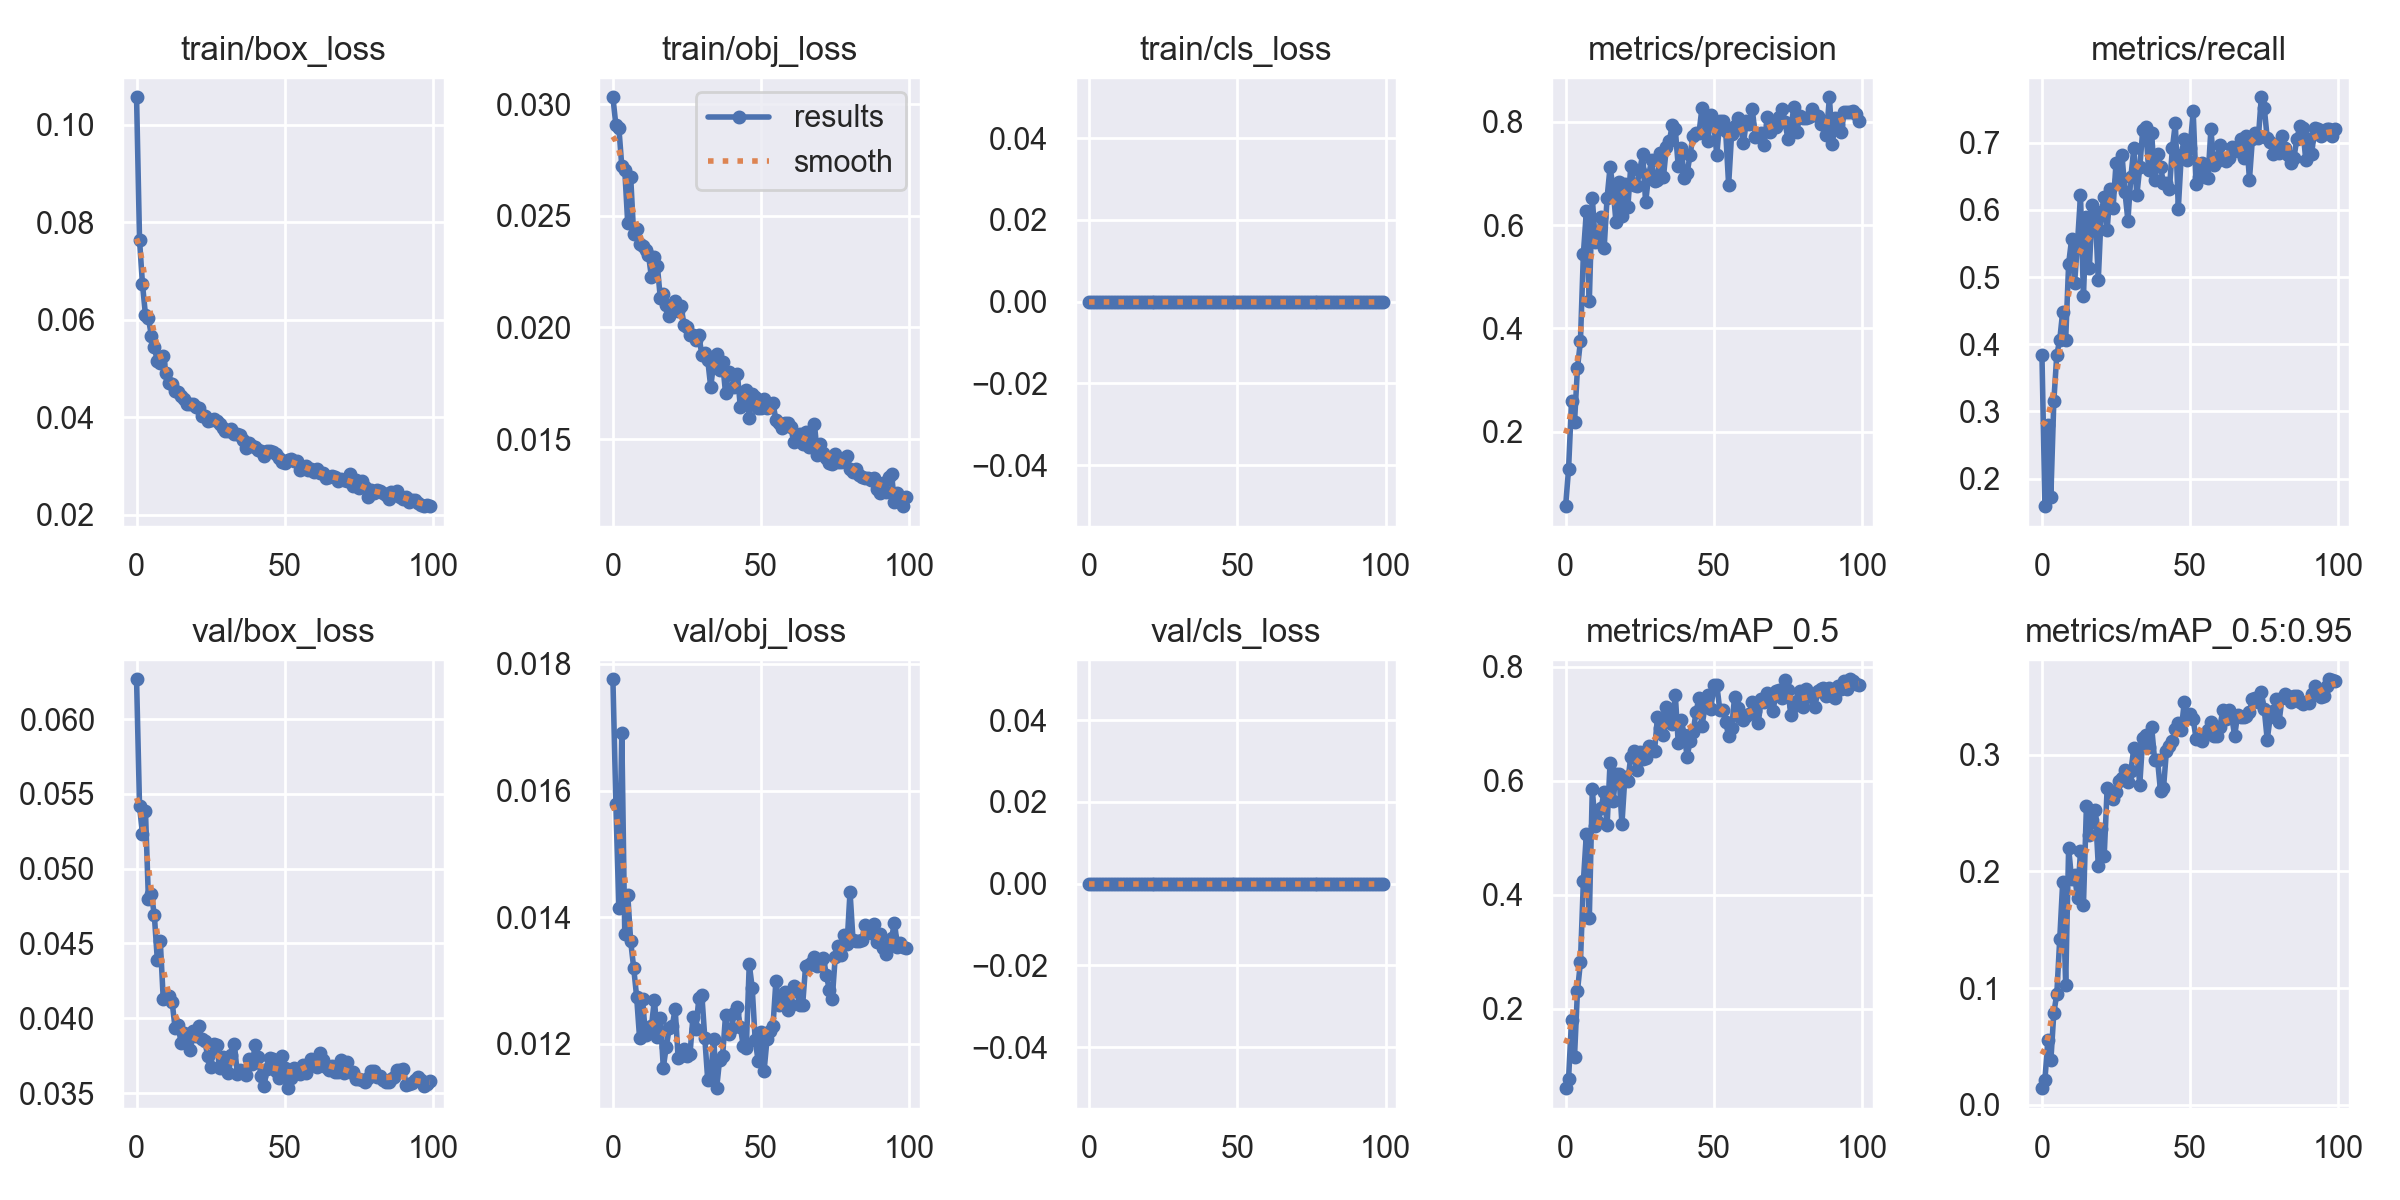

The file beside this chart, header and first rows:
epoch, train/box_loss, train/obj_loss, train/cls_loss, metrics/precision, metrics/recall, metrics/mAP_0.5, metrics/mAP_0.5:0.95, val/box_loss, val/obj_loss, val/cls_loss, x/lr0, x/lr1, x/lr2
0, 0.1056, 0.03031, 0, 0.05619, 0.3832, 0.06128, 0.0142, 0.06266, 0.01776, 0, 0.0748, 0.0028, 0.0028
1, 0.07637, 0.02906, 0, 0.1281, 0.1589, 0.07781, 0.02155, 0.05417, 0.01579, 0, 0.04864, 0.005644, 0.005644
2, 0.06727, 0.02895, 0, 0.2595, 0.2804, 0.1808, 0.05508, 0.05232, 0.01415, 0, 0.02243, 0.00843, 0.00843
3, 0.06102, 0.02722, 0, 0.2184, 0.1729, 0.1163, 0.03795, 0.05387, 0.01691, 0, 0.009703, 0.009703, 0.009703
4, 0.0603, 0.02706, 0, 0.3235, 0.3151, 0.2315, 0.07867, 0.04796, 0.01374, 0, 0.009703, 0.009703, 0.009703
5, 0.05674, 0.02466, 0, 0.375, 0.3841, 0.2818, 0.09471, 0.0483, 0.01436, 0, 0.009604, 0.009604, 0.009604
6, 0.05437, 0.02672, 0, 0.5449, 0.4065, 0.4242, 0.1421, 0.04688, 0.01362, 0, 0.009505, 0.009505, 0.009505
7, 0.05153, 0.02417, 0, 0.6263, 0.4486, 0.507, 0.191, 0.04391, 0.01321, 0, 0.009406, 0.009406, 0.009406
8, 0.05106, 0.02439, 0, 0.4541, 0.4065, 0.3603, 0.1031, 0.04516, 0.01275, 0, 0.009307, 0.009307, 0.009307
9, 0.05252, 0.02372, 0, 0.6534, 0.5197, 0.5846, 0.2201, 0.04129, 0.01209, 0, 0.009208, 0.009208, 0.009208
10, 0.04899, 0.02363, 0, 0.5679, 0.5561, 0.521, 0.1931, 0.04146, 0.0127, 0, 0.009109, 0.009109, 0.009109
11, 0.04707, 0.02347, 0, 0.577, 0.4906, 0.5273, 0.1971, 0.0415, 0.01214, 0, 0.00901, 0.00901, 0.00901
12, 0.04691, 0.02326, 0, 0.6156, 0.5514, 0.5525, 0.177, 0.0411, 0.01224, 0, 0.008911, 0.008911, 0.008911
13, 0.04545, 0.02225, 0, 0.5555, 0.6215, 0.5807, 0.2173, 0.03934, 0.01228, 0, 0.008812, 0.008812, 0.008812
14, 0.04518, 0.02316, 0, 0.6531, 0.472, 0.5218, 0.1715, 0.03955, 0.0127, 0, 0.008713, 0.008713, 0.008713
15, 0.04432, 0.02275, 0, 0.7121, 0.5894, 0.6318, 0.2559, 0.03837, 0.0121, 0, 0.008614, 0.008614, 0.008614
16, 0.04372, 0.02131, 0, 0.6725, 0.514, 0.5638, 0.2312, 0.03903, 0.01241, 0, 0.008515, 0.008515, 0.008515
17, 0.04277, 0.02152, 0, 0.6053, 0.6075, 0.6109, 0.2439, 0.03839, 0.01163, 0, 0.008416, 0.008416, 0.008416
18, 0.04278, 0.02099, 0, 0.6836, 0.5957, 0.6119, 0.2525, 0.03787, 0.01196, 0, 0.008317, 0.008317, 0.008317
19, 0.04271, 0.02051, 0, 0.6182, 0.4953, 0.5239, 0.205, 0.03912, 0.01225, 0, 0.008218, 0.008218, 0.008218
20, 0.04207, 0.02096, 0, 0.6803, 0.5967, 0.6063, 0.2363, 0.03882, 0.01228, 0, 0.008119, 0.008119, 0.008119
21, 0.04192, 0.02118, 0, 0.6353, 0.6185, 0.6003, 0.2135, 0.0395, 0.01256, 0, 0.00802, 0.00802, 0.00802
22, 0.04027, 0.02075, 0, 0.715, 0.5701, 0.6423, 0.2717, 0.0386, 0.01179, 0, 0.007921, 0.007921, 0.007921
23, 0.04035, 0.02096, 0, 0.6766, 0.6308, 0.6516, 0.2689, 0.03845, 0.01181, 0, 0.007822, 0.007822, 0.007822
24, 0.03933, 0.02009, 0, 0.6755, 0.6031, 0.6182, 0.2622, 0.03751, 0.01192, 0, 0.007723, 0.007723, 0.007723
25, 0.03948, 0.02003, 0, 0.7051, 0.6703, 0.6498, 0.2684, 0.03674, 0.01182, 0, 0.007624, 0.007624, 0.007624
26, 0.03975, 0.01967, 0, 0.7371, 0.6449, 0.6376, 0.2772, 0.03825, 0.01183, 0, 0.007525, 0.007525, 0.007525
27, 0.03928, 0.01968, 0, 0.6441, 0.6822, 0.6397, 0.2799, 0.03821, 0.01242, 0, 0.007426, 0.007426, 0.007426
28, 0.03873, 0.01943, 0, 0.6953, 0.6262, 0.6603, 0.2865, 0.03667, 0.01224, 0, 0.007327, 0.007327, 0.007327
29, 0.03781, 0.01966, 0, 0.7259, 0.5841, 0.6531, 0.2763, 0.03741, 0.01272, 0, 0.007228, 0.007228, 0.007228
30, 0.03714, 0.01877, 0, 0.6849, 0.6495, 0.6522, 0.2862, 0.03705, 0.01278, 0, 0.007129, 0.007129, 0.007129
31, 0.03715, 0.01886, 0, 0.687, 0.6916, 0.7116, 0.3056, 0.03634, 0.01209, 0, 0.00703, 0.00703, 0.00703
32, 0.03761, 0.01854, 0, 0.7404, 0.6215, 0.692, 0.3026, 0.03752, 0.01142, 0, 0.006931, 0.006931, 0.006931
33, 0.03664, 0.01733, 0, 0.6925, 0.6635, 0.6807, 0.2745, 0.03826, 0.01149, 0, 0.006832, 0.006832, 0.006832
34, 0.03656, 0.01843, 0, 0.7509, 0.7184, 0.7287, 0.3141, 0.03626, 0.01209, 0, 0.006733, 0.006733, 0.006733
35, 0.03648, 0.01879, 0, 0.7631, 0.7226, 0.7192, 0.3166, 0.03657, 0.0113, 0, 0.006634, 0.006634, 0.006634
36, 0.03527, 0.01812, 0, 0.7934, 0.6589, 0.6985, 0.3064, 0.03644, 0.01175, 0, 0.006535, 0.006535, 0.006535
37, 0.03368, 0.01844, 0, 0.7856, 0.7149, 0.7508, 0.324, 0.0362, 0.0118, 0, 0.006436, 0.006436, 0.006436
38, 0.03464, 0.01707, 0, 0.7138, 0.6449, 0.6661, 0.2958, 0.0373, 0.01246, 0, 0.006337, 0.006337, 0.006337
39, 0.03418, 0.01802, 0, 0.749, 0.6834, 0.7064, 0.2954, 0.03692, 0.01216, 0, 0.006238, 0.006238, 0.006238
40, 0.03389, 0.01791, 0, 0.692, 0.6635, 0.6809, 0.2687, 0.03819, 0.01224, 0, 0.006139, 0.006139, 0.006139
41, 0.03324, 0.01733, 0, 0.7002, 0.6402, 0.6421, 0.2712, 0.03741, 0.0125, 0, 0.00604, 0.00604, 0.00604
42, 0.03319, 0.01793, 0, 0.7366, 0.6403, 0.6697, 0.3035, 0.03613, 0.01259, 0, 0.005941, 0.005941, 0.005941
43, 0.03198, 0.01642, 0, 0.7723, 0.6308, 0.6853, 0.3075, 0.03546, 0.01226, 0, 0.005842, 0.005842, 0.005842
44, 0.03318, 0.01664, 0, 0.7782, 0.6916, 0.7198, 0.3118, 0.03664, 0.01197, 0, 0.005743, 0.005743, 0.005743
45, 0.03302, 0.0172, 0, 0.7779, 0.729, 0.7455, 0.3224, 0.03734, 0.01194, 0, 0.005644, 0.005644, 0.005644
46, 0.03281, 0.01594, 0, 0.8266, 0.6016, 0.6951, 0.327, 0.03725, 0.01326, 0, 0.005545, 0.005545, 0.005545
47, 0.03257, 0.01704, 0, 0.8021, 0.6816, 0.729, 0.3212, 0.03649, 0.01289, 0, 0.005446, 0.005446, 0.005446
48, 0.03159, 0.0169, 0, 0.7631, 0.7056, 0.7499, 0.3449, 0.03598, 0.01206, 0, 0.005347, 0.005347, 0.005347
49, 0.03091, 0.01639, 0, 0.8139, 0.6744, 0.7248, 0.3317, 0.03748, 0.01173, 0, 0.005248, 0.005248, 0.005248
50, 0.03073, 0.01639, 0, 0.7957, 0.6918, 0.7672, 0.3352, 0.03668, 0.01219, 0, 0.005149, 0.005149, 0.005149
51, 0.03134, 0.01681, 0, 0.7352, 0.7477, 0.7683, 0.3306, 0.03533, 0.01157, 0, 0.00505, 0.00505, 0.00505
52, 0.03143, 0.01637, 0, 0.8008, 0.6386, 0.7245, 0.3138, 0.03599, 0.01208, 0, 0.004951, 0.004951, 0.004951
53, 0.03112, 0.01642, 0, 0.8014, 0.6495, 0.723, 0.3131, 0.03669, 0.01221, 0, 0.004852, 0.004852, 0.004852
54, 0.03106, 0.01662, 0, 0.7817, 0.6692, 0.7034, 0.3116, 0.03644, 0.01228, 0, 0.004753, 0.004753, 0.004753
55, 0.02924, 0.01586, 0, 0.6779, 0.6495, 0.6777, 0.3173, 0.03628, 0.013, 0, 0.004654, 0.004654, 0.004654
56, 0.02985, 0.01572, 0, 0.7758, 0.6469, 0.6917, 0.3209, 0.03691, 0.01262, 0, 0.004555, 0.004555, 0.004555
57, 0.02994, 0.01551, 0, 0.7924, 0.7196, 0.746, 0.3283, 0.03637, 0.0127, 0, 0.004456, 0.004456, 0.004456
58, 0.02922, 0.01574, 0, 0.8075, 0.6664, 0.7275, 0.316, 0.03685, 0.01282, 0, 0.004357, 0.004357, 0.004357
59, 0.02948, 0.01572, 0, 0.7903, 0.6729, 0.7123, 0.3161, 0.03731, 0.01254, 0, 0.004258, 0.004258, 0.004258
... 40 more rows
